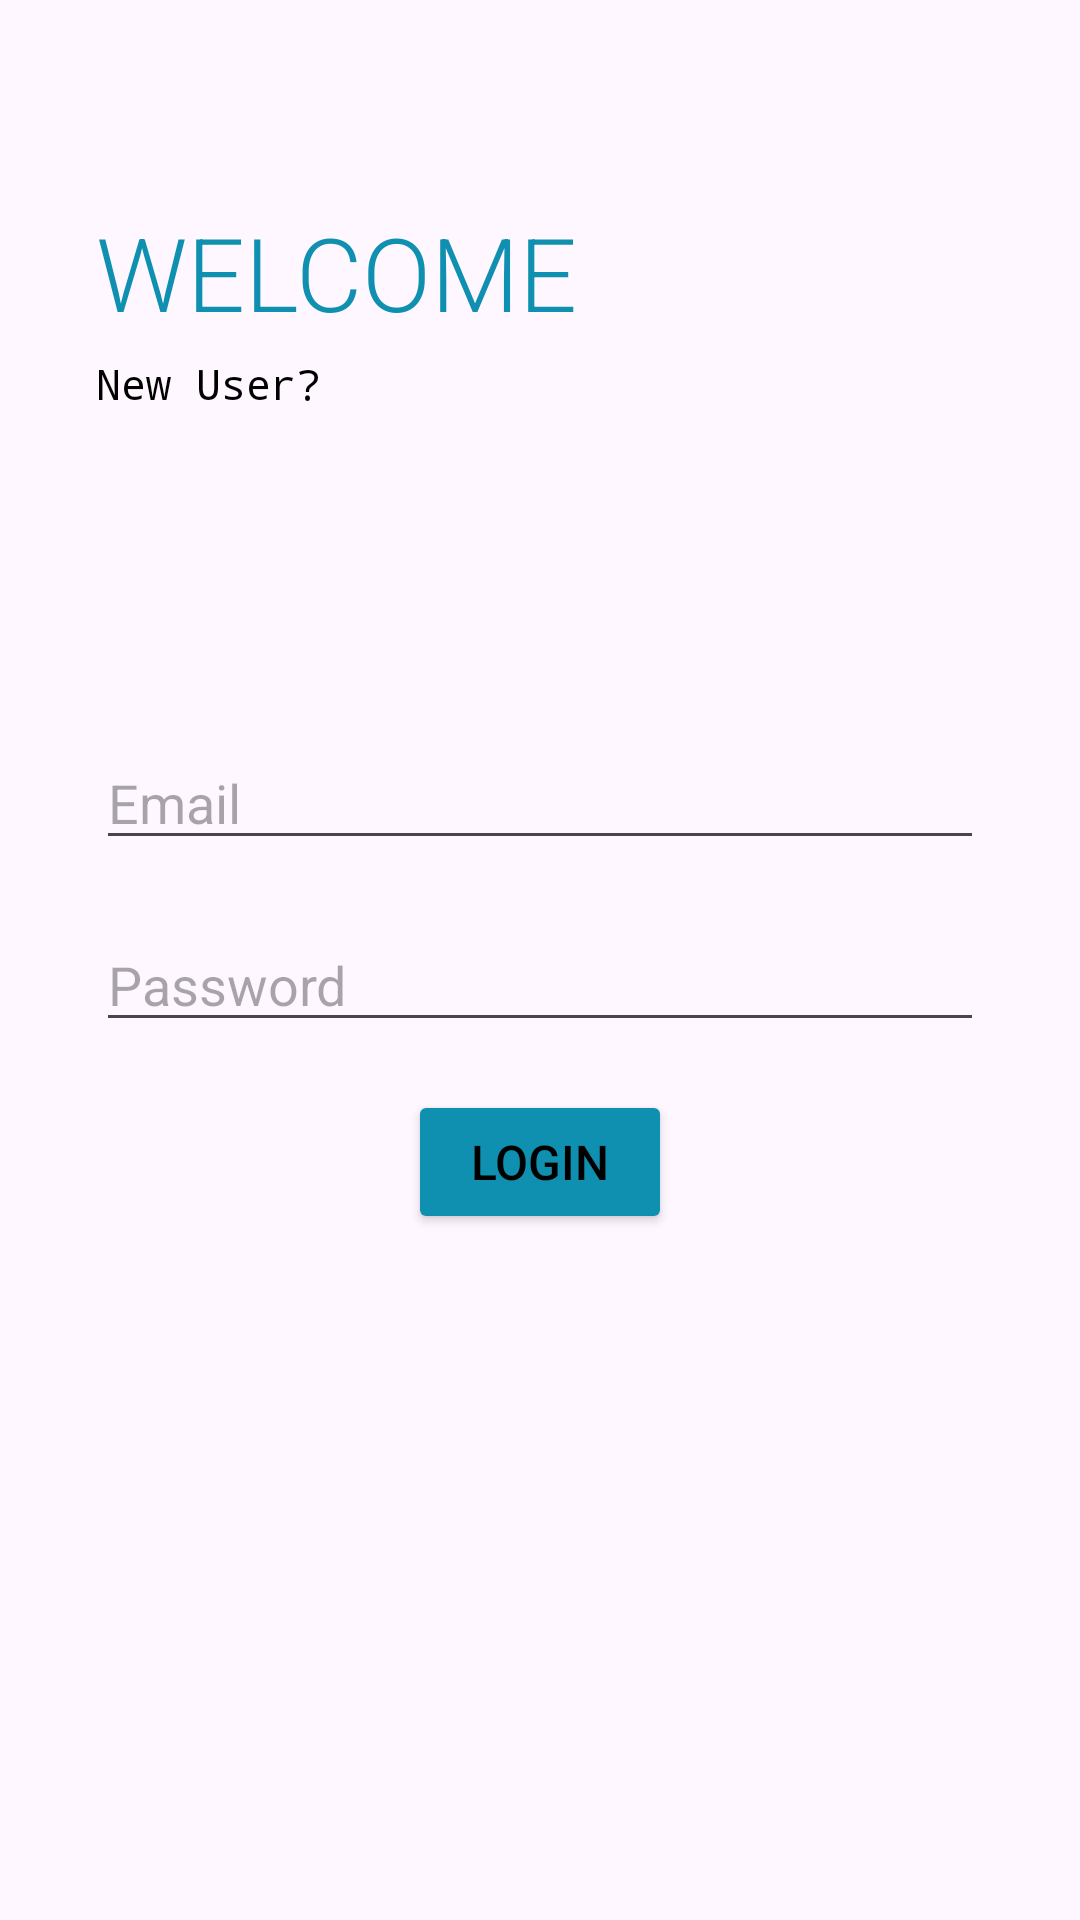

Produce the Android XML layout that renders to this screen, including the resource entries it uses.
<!-- AndroidManifest.xml: application theme Theme.Minor -->
<!-- res/layout/activity_register.xml -->
<?xml version="1.0" encoding="utf-8"?>
<androidx.constraintlayout.widget.ConstraintLayout xmlns:android="http://schemas.android.com/apk/res/android"
    xmlns:app="http://schemas.android.com/apk/res-auto"
    xmlns:tools="http://schemas.android.com/tools"
    android:layout_width="match_parent"
    android:layout_height="match_parent"
    tools:context=".RegisterActivity">


    <com.google.android.material.textfield.TextInputLayout
        android:id="@+id/textInputLayout"
        android:layout_width="wrap_content"
        android:layout_height="wrap_content"
        app:layout_constraintTop_toTopOf="parent"
        app:layout_constraintStart_toStartOf="parent"
        app:layout_constraintEnd_toEndOf="parent">

    </com.google.android.material.textfield.TextInputLayout>

    <com.google.android.material.textfield.TextInputEditText
        android:id="@+id/Email"
        android:layout_width="match_parent"
        android:layout_height="wrap_content"
        android:layout_marginStart="32dp"
        android:layout_marginEnd="32dp"
        android:layout_marginBottom="80dp"
        android:hint="@string/Email"
        app:layout_constraintBottom_toBottomOf="parent"
        app:layout_constraintEnd_toEndOf="parent"
        app:layout_constraintStart_toStartOf="parent"
        app:layout_constraintTop_toBottomOf="@+id/textInputLayout"
        app:layout_constraintVertical_bias="0.473" />

    <com.google.android.material.textfield.TextInputLayout

        android:layout_width="wrap_content"
        android:layout_height="wrap_content"
        app:layout_constraintTop_toTopOf="parent"
        app:layout_constraintStart_toStartOf="parent"
        app:layout_constraintEnd_toEndOf="parent">

    </com.google.android.material.textfield.TextInputLayout>

    <com.google.android.material.textfield.TextInputEditText

        android:id="@+id/Password"
        android:layout_width="match_parent"
        android:layout_height="wrap_content"
        android:layout_marginStart="32dp"
        android:layout_marginTop="10dp"
        android:layout_marginEnd="32dp"
        android:hint="@string/Password"
        app:layout_constraintBottom_toBottomOf="parent"
        app:layout_constraintEnd_toEndOf="@+id/Email"
        app:layout_constraintStart_toStartOf="@+id/Email"
        app:layout_constraintTop_toBottomOf="@+id/Email"
        app:layout_constraintVertical_bias="0.031" />

    <TextView
        android:id="@+id/textView3"
        android:layout_width="wrap_content"
        android:layout_height="wrap_content"
        android:layout_marginBottom="132dp"
        android:fontFamily="sans-serif-light"
        android:text="WELCOME"
        android:textColor="#1090B0"
        android:textSize="34sp"
        app:layout_constraintBottom_toTopOf="@+id/Email"
        app:layout_constraintEnd_toEndOf="parent"
        app:layout_constraintHorizontal_bias="0.0"
        app:layout_constraintStart_toStartOf="@+id/Email" />

    <TextView
        android:id="@+id/textView5"
        android:layout_width="wrap_content"
        android:layout_height="wrap_content"
        android:layout_marginTop="5dp"
        android:fontFamily="monospace"
        android:text="New User?"
        app:layout_constraintStart_toStartOf="@+id/textView3"
        app:layout_constraintTop_toBottomOf="@+id/textView3" />

    <Button
        android:id="@+id/loginbutton"
        android:layout_width="wrap_content"
        android:layout_height="wrap_content"
        android:layout_marginTop="16dp"
        android:backgroundTint="#1090B0"
        android:text="@string/Login"
        android:textColorHighlight="#1090B0"
        android:textColorLink="#1090B0"
        android:textSize="16sp"
        app:layout_constraintEnd_toEndOf="@+id/Password"
        app:layout_constraintStart_toStartOf="@+id/Password"
        app:layout_constraintTop_toBottomOf="@+id/Password" />


</androidx.constraintlayout.widget.ConstraintLayout>
<!-- resources referenced by this layout -->
<resources>
  <string name="Email">Email</string>
  <string name="Login">Login</string>
  <string name="Password">Password</string>
  <style name="Theme.Minor" parent="Base.Theme.Minor" />
  <style name="Base.Theme.Minor" parent="Theme.Material3.DayNight.NoActionBar">
          
          
          <item name="android:statusBarColor">@android:color/transparent</item>
          <item name="android:textColor">@android:color/black</item>
      </style>
</resources>
